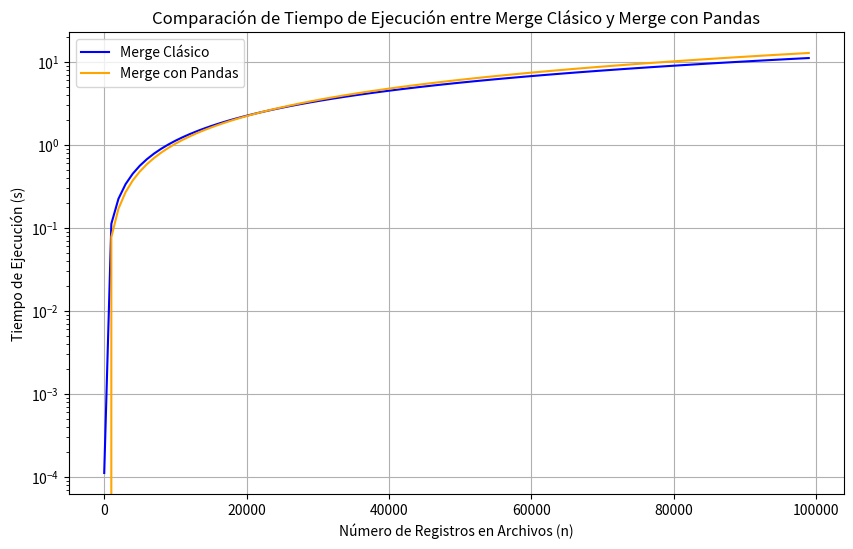

Python code for this plot:
import numpy as np
import matplotlib.pyplot as plt

# Parámetros
n_values = np.arange(1, 100001, 1000)  # Registros en el archivo (de 1 a 100,000)
k = 112  # Número de archivos
C1 = 1e-6  # Constante para el merge clásico
C2 = 1e-7  # Constante para el merge optimizado

# Funciones de tiempo
T_clasico = C1 * n_values * k
T_pandas = C2 * k * n_values * np.log(n_values)

# Graficar
plt.figure(figsize=(10, 6))
plt.plot(n_values, T_clasico, label='Merge Clásico', color='blue')
plt.plot(n_values, T_pandas, label='Merge con Pandas', color='orange')
plt.title('Comparación de Tiempo de Ejecución entre Merge Clásico y Merge con Pandas')
plt.xlabel('Número de Registros en Archivos (n)')
plt.ylabel('Tiempo de Ejecución (s)')
plt.legend()
plt.grid()
plt.yscale('log')  # Usar escala logarítmica para mejor visualización
plt.show()
